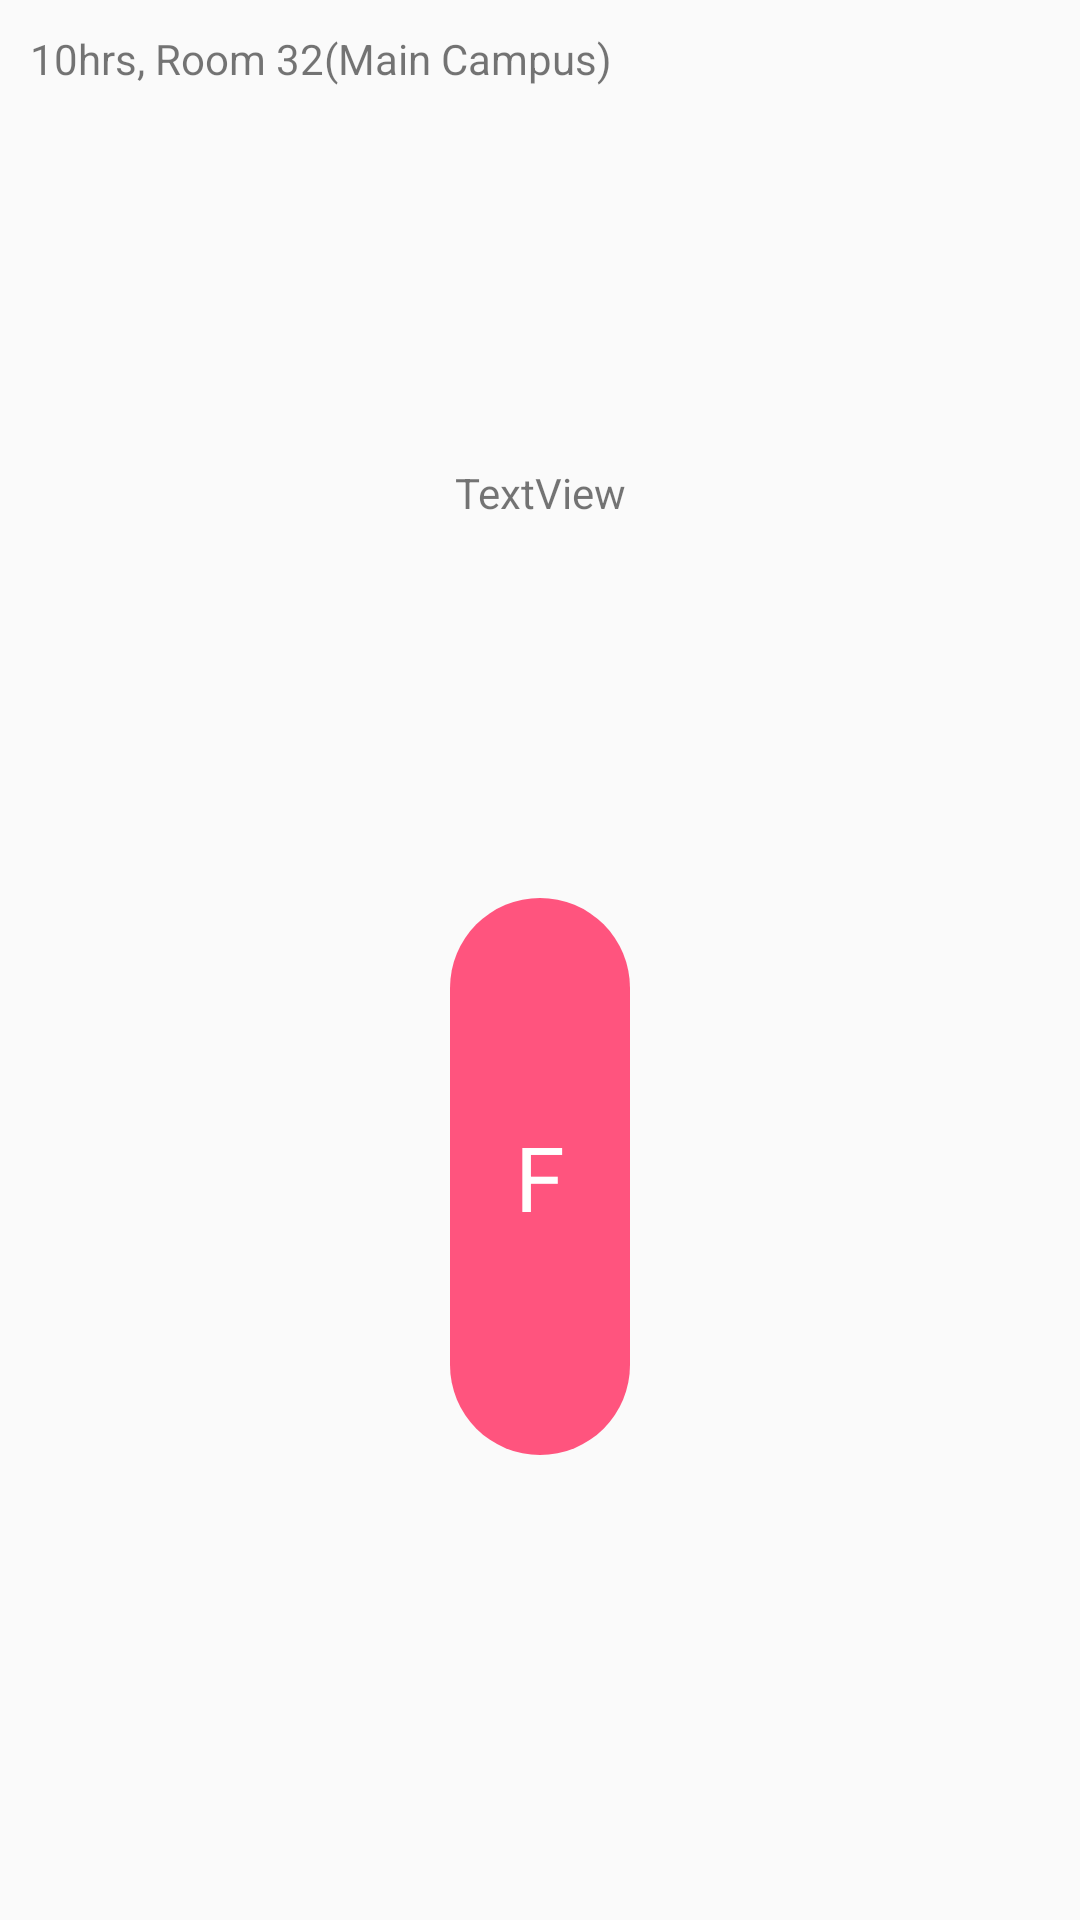

Produce the Android XML layout that renders to this screen, including the resource entries it uses.
<!-- AndroidManifest.xml: application theme AppTheme -->
<!-- res/layout/nextclass.xml -->
<?xml version="1.0" encoding="utf-8"?>
<LinearLayout
    xmlns:android="http://schemas.android.com/apk/res/android" android:layout_width="wrap_content"
    android:layout_height="match_parent"
    android:layout_gravity="center"
   android:padding="10dp"
    android:layout_weight="1"
    android:orientation="vertical">




            <TextView
                android:id="@+id/room"
                android:layout_width="wrap_content"
                android:layout_height="wrap_content"
                android:layout_weight="1"
                android:text="10hrs, Room 32(Main Campus)"
                android:textAlignment="center" />

            <TextView
                android:id="@+id/time"
                android:layout_width="match_parent"
                android:layout_height="wrap_content"
                android:layout_weight="1"
                android:text="TextView"
                android:textAlignment="center" />

            <FrameLayout
                android:id="@+id/frame"
                android:layout_width="60dp"
                android:layout_height="60dp"
                android:layout_gravity="center"
                android:layout_weight="1"
                android:background="@drawable/bg3">

                <TextView
                    android:id="@+id/startswith"
                    android:layout_width="wrap_content"
                    android:layout_height="wrap_content"
                    android:layout_gravity="center"
                    android:layout_weight="1"
                    android:text="F"
                    android:textColor="@android:color/white"
                    android:textSize="30sp" />
            </FrameLayout>

            <TextView
                android:id="@+id/footer"
                android:layout_width="wrap_content"
                android:layout_height="wrap_content"
                android:layout_gravity="center"
                android:layout_weight="1"
                android:text=" " />

        </LinearLayout>
<!-- resources referenced by this layout -->
<resources>
  <!-- drawable bg3 (drawable) -->
  <?xml version="1.0" encoding="UTF-8"?>
  <shape xmlns:android="http://schemas.android.com/apk/res/android"
      android:layout_height="match_parent"
      android:layout_width="match_parent">
      <solid android:color="#ff547e"/>
      <stroke android:width="0dp" android:color="#B1BCBE" />
      <corners android:radius="100dp"/>
      <padding android:left="10dp" android:top="10dp" android:right="10dp" android:bottom="10dp" />
  </shape>
  <style name="AppTheme" parent="Theme.AppCompat.Light.NoActionBar">
          
          <item name="colorPrimary">@color/colorPrimary</item>
          <item name="colorPrimaryDark">@color/colorPrimaryDark</item>
          <item name="colorAccent">@color/colorAccent</item>
          <item name="android:textColorHint">@color/colorPrimary</item>
      </style>
  <color name="colorPrimary">#327ffc</color>
  <color name="colorPrimaryDark">#00050f</color>
  <color name="colorAccent">#ff8308</color>
</resources>
